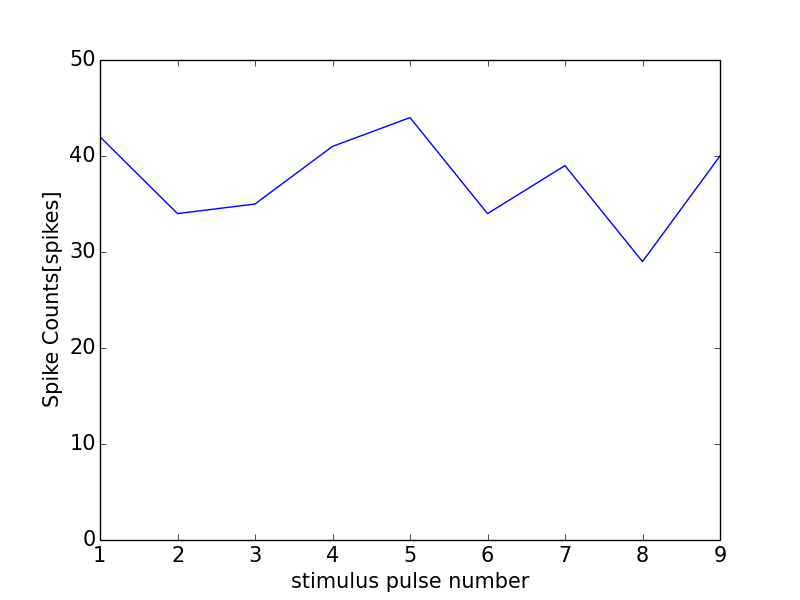

Values plotted in this chart, from the file beside it:
0, 0.0
0, 0
1, 42
2, 34
3, 35
4, 41
5, 44
6, 34
7, 39
8, 29
9, 40
10, 22
